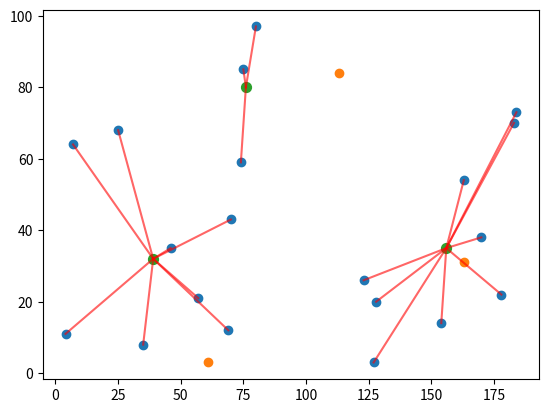

Recreate this plot in Python. (Note: this script raises an exception after producing the figure.)
import numpy as np
import matplotlib.pyplot as plt


show_img = True
save_img = True
save_path = 'C:/Users/admin/Documents/Program/Python/K-means/'
# 群集數量(K)
K = 3
# 樣本數量(N)
N = 20
# 特徵空間_X軸(身高)
x_scale_max = 200
x_scale_min = 0
# 特徵空間_Y軸(體重)
y_scale_max = 100
y_scale_min = 0
# 隨機產生資料
x = np.random.randint(x_scale_min, x_scale_max, N)
y = np.random.randint(y_scale_min, y_scale_max, N)
# 初始群集中心
kx = np.random.randint(x_scale_min, x_scale_max, K)
ky = np.random.randint(y_scale_min, y_scale_max, K)


# 兩點之間的距離
def L2_dis(x, y, kx, ky):
    return int(((kx-x)**2 + (ky-y)**2)**0.5)

# 對每個資料點進行分群
def cluster(x, k, kx, ky):
    team = []
    for i in range(3):
        team.append([])
    mid_dis = x_scale_max * y_scale_max
    for i in range(N):
        for j in range(K):
            distant = L2_dis(x[i], y[i], kx[j], ky[j])
            if distant < mid_dis:
                mid_dis = distant
                flag = j
        team[flag].append([x[i], y[i]])
        mid_dis = x_scale_max * y_scale_max
    return team

# 在全部資料點分群完畢後 > 計算平均 > 更新群心
def re_seed(team, kx, ky):
    sumx = 0
    sumy = 0
    new_seed = []
    for index, nodes in enumerate(team):
        if nodes == []:
            new_seed.append([kx[index], ky[index]])
        for node in nodes:
            sumx += node[0]
            sumy += node[1]
        new_seed.append([int(sumx/len(nodes)), int(sumy/len(nodes))])
        sumx = 0
        sumy = 0
    nkx = []
    nky = []
    for i in new_seed:
        nkx.append(i[0])
        nky.append(i[1])
    return nkx, nky

# K-means Clustering
def kmeans(x, y, kx, ky, fig):
    team = cluster(x, y, kx, ky)
    nkx, nky = re_seed(team, kx, ky)
    
    # 繪圖
    cx = []
    cy = []
    line = plt.gca()
    for index, nodes in enumerate(team):
        for node in nodes:
            cx.append([node[0], nkx[index]])
            cy.append([node[1], nky[index]])
        for i in range(len(cx)):
            line.plot(cx[i], cy[i], color='r', alpha=0.6)
        cx = []
        cy = []

    feature = plt.scatter(x, y)
    k_feature = plt.scatter(kx, ky)
    nk_feaure = plt.scatter(np.array(nkx), np.array(nky), s=50)
    if save_img:
        plt.savefig(save_path + '%s.png' % fig)
    if show_img:
        plt.show()

    # 判斷是否收斂
    if nkx == list(kx) and nky == (ky):
        return
    else:
        fig += 1
        kmeans(x, y, nkx, nky, fig)

kmeans(x, y, kx, ky, fig=0)
